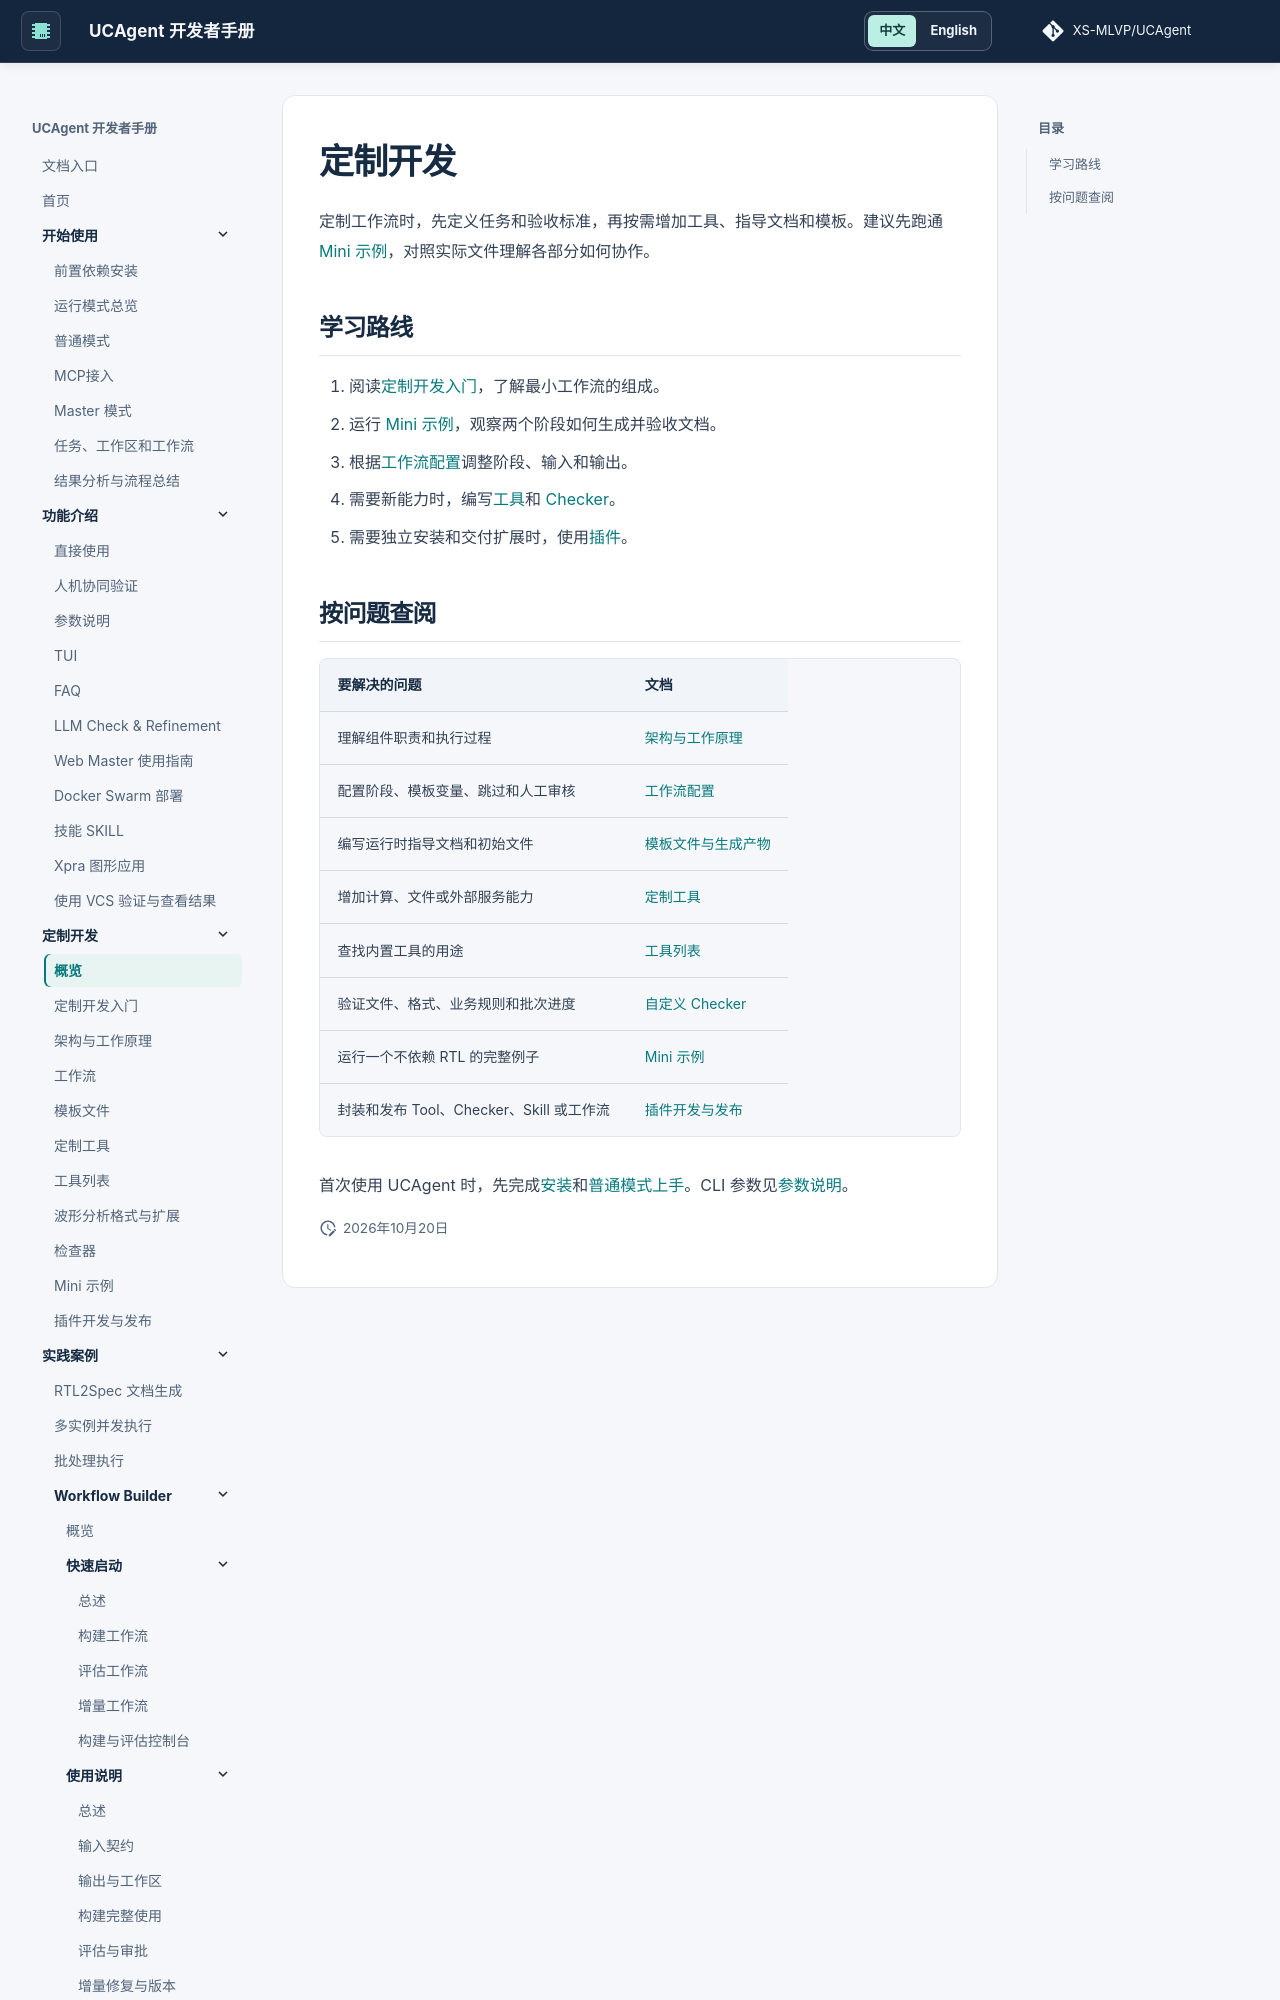

repository: XS-MLVP/UCAgent · page: content/03_develop/00_index/index.html · generator: mkdocs


# 定制开发

定制工作流时，先定义任务和验收标准，再按需增加工具、指导文档和模板。建议先跑通 [Mini 示例](08_mini_example.md)，对照实际文件理解各部分如何协作。

## 学习路线

1. 阅读[定制开发入门](01_quick_start.md)，了解最小工作流的组成。
2. 运行 [Mini 示例](08_mini_example.md)，观察两个阶段如何生成并验收文档。
3. 根据[工作流配置](03_workflow.md)调整阶段、输入和输出。
4. 需要新能力时，编写[工具](05_customize.md)和 [Checker](07_checkers.md)。
5. 需要独立安装和交付扩展时，使用[插件](09_plugins.md)。
